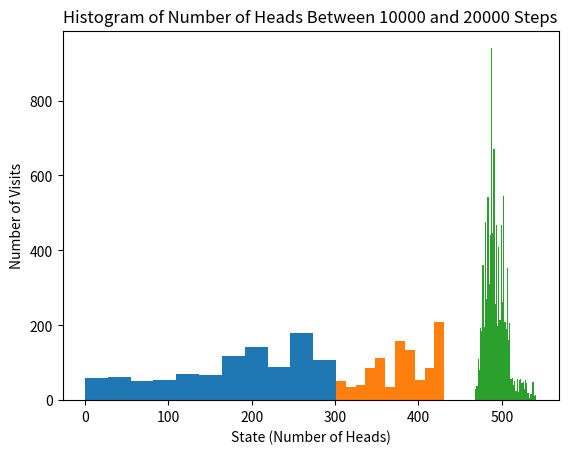

Python code for this plot:
import numpy as np
import matplotlib.pyplot as plt


def process(steps, n):
    coinvals = np.zeros(n)
    headlists = []
    pairrandoms = n*np.random.rand(steps, 2)
    for indx in range(len(pairrandoms)):
        if pairrandoms[indx][1] < 0.5*n:
            coinvals[int(pairrandoms[indx][0])] = 1
        elif pairrandoms[indx][1] >= 0.5*n:
            coinvals[int(pairrandoms[indx][0])] = 0
        headlists.append(np.sum(coinvals))
    return headlists


heads = np.array(process(20000, 1000))
plt.hist(heads[0:1000], bins='auto')
plt.title('Histogram of Number of Heads Between 0 and 1000 Steps')
plt.xlabel('State (Number of Heads)')
plt.ylabel('Number of Visits')
plt.show()

plt.hist(heads[1000:2000], bins='auto')
plt.title('Histogram of Number of Heads Between 1000 and 2000 Steps')
plt.xlabel('State (Number of Heads)')
plt.ylabel('Number of Visits')
plt.show()

plt.hist(heads[10000:20000], bins='auto')
plt.title('Histogram of Number of Heads Between 10000 and 20000 Steps')
plt.xlabel('State (Number of Heads)')
plt.ylabel('Number of Visits')
plt.show()
